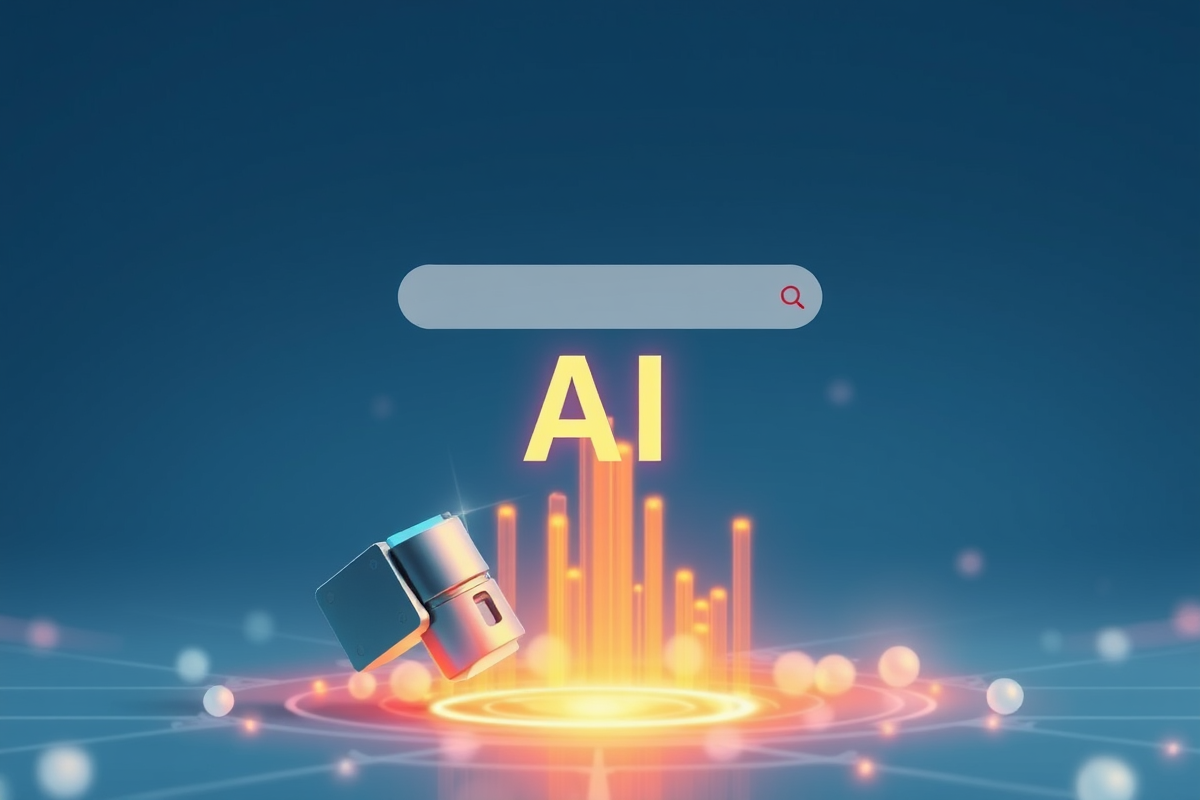
Generation parameters embedded in this image by ComfyUI (PNG 'prompt' text chunk: the API-format workflow graph, JSON):
{"5":{"inputs":{"width":1200,"height":800,"batch_size":1},"class_type":"EmptyLatentImage"},"6":{"inputs":{"text":"cover image of AI search","clip":["11",0]},"class_type":"CLIPTextEncode"},"8":{"inputs":{"samples":["13",0],"vae":["10",0]},"class_type":"VAEDecode"},"9":{"inputs":{"filename_prefix":"ComfyUI","images":["8",0]},"class_type":"SaveImage"},"10":{"inputs":{"vae_name":"ae.safetensors"},"class_type":"VAELoader"},"11":{"inputs":{"clip_name1":"t5xxl_fp16.safetensors","clip_name2":"clip_l.safetensors","type":"flux"},"class_type":"DualCLIPLoader"},"12":{"inputs":{"unet_name":"flux1-schnell.safetensors","weight_dtype":"default"},"class_type":"UNETLoader"},"13":{"inputs":{"noise":["25",0],"guider":["22",0],"sampler":["16",0],"sigmas":["17",0],"latent_image":["5",0]},"class_type":"SamplerCustomAdvanced"},"16":{"inputs":{"sampler_name":"euler"},"class_type":"KSamplerSelect"},"17":{"inputs":{"scheduler":"simple","steps":4,"denoise":1.0,"model":["12",0]},"class_type":"BasicScheduler"},"22":{"inputs":{"model":["12",0],"conditioning":["6",0]},"class_type":"BasicGuider"},"25":{"inputs":{"noise_seed":112298569477003},"class_type":"RandomNoise"}}